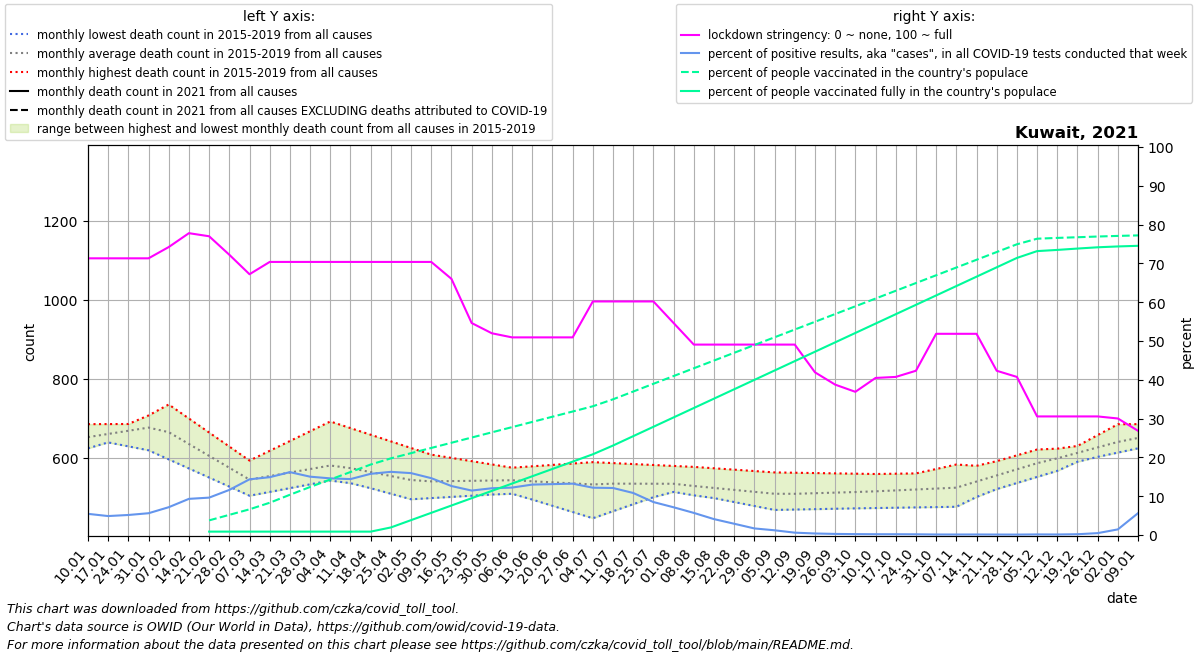

The file beside this chart, header and first rows:
date, location, time_unit, time, deaths_2010_all_ages, deaths_2011_all_ages, deaths_2012_all_ages, deaths_2013_all_ages, deaths_2014_all_ages, deaths_2015_all_ages, deaths_2016_all_ages, deaths_2017_all_ages, deaths_2018_all_ages, deaths_2019_all_ages, deaths_2020_all_ages, deaths_2021_all_ages, new_deaths, new_cases_smoothed, new_tests_smoothed, stringency_index, people_vaccinated, people_fully_vaccinated, population, positive_test_percent
2021-01-10, Kuwait, monthly, 1, , , , , , , 649.0, 685.2, 651.2, 624.0, 632.0, , 46.75, 341.4, 6255, 71.3, , , 4328553, 5.457
2021-01-17, Kuwait, monthly, 2, , , , , , , 639.0, 685.4, 665.4, 651.8, 623.8, , 39.5, 485.3, 9926, 71.3, , , 4328553, 4.889
2021-01-24, Kuwait, monthly, 3, , , , , , , 629.0, 685.6, 679.6, 679.5, 615.5, , 32.25, 491.7, 9517, 71.3, , , 4328553, 5.167
2021-01-31, Kuwait, monthly, 4, , , , , , , 619.0, 685.8, 693.8, 707.2, 607.2, , 25.0, 523.3, 9317, 71.3, , , 4328553, 5.616
2021-02-07, Kuwait, monthly, 5, , , , , , 596.0, 599.6, 686.0, 708.0, 735.0, 599.0, , 49.75, 694.3, 9684, 74.2, , , 4328553, 7.17
2021-02-14, Kuwait, monthly, 6, , , , , , 573.0, 580.2, 647.0, 674.8, 699.5, 601.0, , 74.5, 944.5, 10133, 77.78, , , 4328553, 9.321
2021-02-21, Kuwait, monthly, 7, , , , , , 550.0, 560.8, 608.0, 641.5, 664.0, 603.0, , 99.25, 922.7, 9574, 76.99, 163429, 38000, 4328553, 9.637
2021-02-28, Kuwait, monthly, 8, , , , , , 527.0, 541.4, 569.0, 608.2, 628.5, 605.0, , 124.0, 937.5, 8066, 72.22, 225095, 38000, 4328553, 11.62
2021-03-07, Kuwait, monthly, 9, , , , , , 504.0, 522.0, 530.0, 575.0, 593.0, 607.0, , 145.2, 1204, 8385, 67.2, 286762, 38000, 4328553, 14.35
2021-03-14, Kuwait, monthly, 10, , , , , , 513.6, 529.2, 533.2, 574.8, 617.8, 612.8, , 166.4, 1340, 8995, 70.37, 360143, 38000, 4328553, 14.9
2021-03-21, Kuwait, monthly, 11, , , , , , 523.2, 536.5, 536.5, 574.5, 642.5, 618.6, , 187.6, 1325, 8177, 70.37, 449143, 38000, 4328553, 16.21
2021-03-28, Kuwait, monthly, 12, , , , , , 532.8, 543.8, 539.8, 574.2, 667.2, 624.4, , 208.8, 1341, 8920, 70.37, 535778, 38000, 4328553, 15.04
2021-04-04, Kuwait, monthly, 13, , , , , , 542.4, 551.0, 543.0, 574.0, 692.0, 630.2, , 230.0, 1282, 8779, 70.37, 619259, 38000, 4328553, 14.6
2021-04-11, Kuwait, monthly, 14, , , , , , 552.0, 537.0, 535.8, 569.2, 675.2, 636.0, , 235.0, 1347, 9346, 70.37, 702741, 38000, 4328553, 14.41
2021-04-18, Kuwait, monthly, 15, , , , , , 544.8, 523.0, 528.5, 564.4, 658.4, 652.5, , 240.0, 1451, 9203, 70.37, 786222, 38000, 4328553, 15.77
2021-04-25, Kuwait, monthly, 16, , , , , , 537.5, 509.0, 521.2, 559.6, 641.6, 669.0, , 245.0, 1386, 8513, 70.37, 855166, 84595, 4328553, 16.28
2021-05-02, Kuwait, monthly, 17, , , , , , 530.2, 495.0, 514.0, 554.8, 624.8, 685.5, , 250.0, 1398, 8762, 70.37, 913206, 166137, 4328553, 15.95
2021-05-09, Kuwait, monthly, 18, , , , , , 523.0, 498.0, 522.4, 550.0, 608.0, 702.0, , 241.8, 1304, 8897, 70.37, 971246, 247678, 4328553, 14.65
2021-05-16, Kuwait, monthly, 19, , , , , , 533.8, 501.0, 530.8, 539.8, 599.8, 863.2, , 233.6, 1056, 8368, 66.01, 1029286, 329219, 4328553, 12.62
2021-05-23, Kuwait, monthly, 20, , , , , , 544.5, 504.0, 539.2, 529.5, 591.5, 1024, , 225.4, 982.7, 8577, 54.63, 1087325, 410761, 4328553, 11.46
2021-05-30, Kuwait, monthly, 21, , , , , , 555.2, 507.0, 547.6, 519.2, 583.2, 1186, , 217.2, 1192, 9890, 51.99, 1145365, 492302, 4328553, 12.05
2021-06-06, Kuwait, monthly, 22, , , , , , 566.0, 510.0, 556.0, 509.0, 575.0, 1347, , 209.0, 1283, 10492, 50.93, 1203405, 573844, 4328553, 12.23
2021-06-13, Kuwait, monthly, 23, , , , , , 564.4, 494.2, 546.8, 518.8, 578.5, 1325, , 206.0, 1446, 11123, 50.93, 1261445, 655385, 4328553, 13
2021-06-20, Kuwait, monthly, 24, , , , , , 562.8, 478.5, 537.5, 528.5, 582.0, 1302, , 203.0, 1556, 11865, 50.93, 1319485, 736927, 4328553, 13.11
2021-06-27, Kuwait, monthly, 25, , , , , , 561.2, 462.8, 528.2, 538.2, 585.5, 1280, , 200.0, 1741, 13152, 50.93, 1377525, 818468, 4328553, 13.24
2021-07-04, Kuwait, monthly, 26, , , , , , 559.6, 447.0, 519.0, 548.0, 589.0, 1257, , 197.0, 1722, 14114, 60.19, 1436145, 900481, 4328553, 12.2
2021-07-11, Kuwait, monthly, 27, , , , , , 558.0, 464.8, 524.0, 539.4, 586.6, 1235, , 235.5, 1764, 14551, 60.19, 1513896, 998043, 4328553, 12.12
2021-07-18, Kuwait, monthly, 28, , , , , , 545.8, 482.5, 529.0, 530.8, 584.2, 1188, , 274.0, 1576, 14541, 60.19, 1600342, 1102673, 4328553, 10.84
2021-07-25, Kuwait, monthly, 29, , , , , , 533.5, 500.2, 534.0, 522.2, 581.8, 1141, , 312.5, 1139, 13406, 60.19, 1686789, 1207304, 4328553, 8.497
2021-08-01, Kuwait, monthly, 30, , , , , , 521.2, 518.0, 539.0, 513.6, 579.4, 1094, , 351.0, 912.2, 12760, 54.63, 1773235, 1311934, 4328553, 7.149
2021-08-08, Kuwait, monthly, 31, , , , , , 509.0, 508.0, 544.0, 505.0, 577.0, 1047, , 300.6, 758.4, 13298, 49.07, 1859682, 1416564, 4328553, 5.703
2021-08-15, Kuwait, monthly, 32, , , , , , 502.4, 498.0, 532.0, 512.5, 573.5, 1019, , 250.2, 545.1, 13288, 49.07, 1946128, 1521194, 4328553, 4.102
2021-08-22, Kuwait, monthly, 33, , , , , , 495.8, 488.0, 520.0, 520.0, 570.0, 991.0, , 199.8, 325.7, 11203, 49.07, 2032575, 1625825, 4328553, 2.907
2021-08-29, Kuwait, monthly, 34, , , , , , 489.2, 478.0, 508.0, 527.5, 566.5, 963.0, , 149.4, 197.6, 11622, 49.07, 2119021, 1730455, 4328553, 1.7
2021-09-05, Kuwait, monthly, 35, , , , , , 482.6, 468.0, 496.0, 535.0, 563.0, 935.0, , 99.0, 152.6, 12504, 49.07, 2205468, 1835085, 4328553, 1.22
2021-09-12, Kuwait, monthly, 36, , , , , , 476.0, 469.0, 504.2, 532.8, 562.2, 907.0, , 81.75, 79.69, 13038, 49.07, 2291914, 1939716, 4328553, 0.6113
2021-09-19, Kuwait, monthly, 37, , , , , , 477.2, 470.0, 512.5, 530.5, 561.4, 899.8, , 64.5, 57.0, 14383, 41.93, 2378361, 2044346, 4328553, 0.3963
2021-09-26, Kuwait, monthly, 38, , , , , , 478.5, 471.0, 520.8, 528.2, 560.6, 892.5, , 47.25, 49.31, 17230, 38.75, 2464808, 2148976, 4328553, 0.2862
2021-10-03, Kuwait, monthly, 39, , , , , , 479.8, 472.0, 529.0, 526.0, 559.8, 885.2, , 30.0, 42.18, 18260, 36.9, 2551254, 2253607, 4328553, 0.231
2021-10-10, Kuwait, monthly, 40, , , , , , 481.0, 472.8, 525.4, 537.4, 559.0, 878.0, , 25.5, 45.49, 22020, 40.48, 2637701, 2358237, 4328553, 0.2066
2021-10-17, Kuwait, monthly, 41, , , , , , 483.2, 473.6, 521.8, 548.8, 559.8, 885.0, , 21.0, 36.16, 17837, 40.74, 2724147, 2462867, 4328553, 0.2027
2021-10-24, Kuwait, monthly, 42, , , , , , 485.5, 474.4, 518.2, 560.2, 560.5, 892.0, , 16.5, 32.06, 17290, 42.33, 2810594, 2567498, 4328553, 0.1854
2021-10-31, Kuwait, monthly, 43, , , , , , 487.8, 475.2, 514.6, 571.6, 561.2, 899.0, , 12.0, 23.65, 17264, 51.85, 2897040, 2672128, 4328553, 0.137
2021-11-07, Kuwait, monthly, 44, , , , , , 490.0, 476.0, 511.0, 583.0, 562.0, 906.0, , 10.4, 22.39, 17173, 51.85, 2983487, 2776758, 4328553, 0.1304
2021-11-14, Kuwait, monthly, 45, , , , , , 505.4, 500.8, 536.8, 579.8, 576.8, 905.4, , 8.8, 23.41, 16842, 51.85, 3069933, 2881388, 4328553, 0.139
2021-11-21, Kuwait, monthly, 46, , , , , , 520.8, 525.5, 562.5, 576.5, 591.5, 904.8, , 7.2, 21.24, 17042, 42.33, 3156380, 2986019, 4328553, 0.1247
2021-11-28, Kuwait, monthly, 47, , , , , , 536.2, 550.2, 588.2, 573.2, 606.2, 904.2, , 5.6, 19.1, 16717, 40.74, 3242826, 3090649, 4328553, 0.1143
2021-12-05, Kuwait, monthly, 48, , , , , , 551.6, 575.0, 614.0, 570.0, 621.0, 903.6, , 4.0, 27.47, 17558, 30.56, 3305088, 3166701, 4328553, 0.1565
2021-12-12, Kuwait, monthly, 49, , , , , , 567.0, 602.5, 619.8, 580.8, 623.2, 903.0, , 3.75, 28.73, 20373, 30.56, 3313991, 3180034, 4328553, 0.141
2021-12-19, Kuwait, monthly, 50, , , , , , 590.0, 630.0, 625.5, 591.6, 625.4, 877.8, , 3.5, 41.57, 20184, 30.56, 3321462, 3195108, 4328553, 0.206
2021-12-26, Kuwait, monthly, 51, , , , , , 613.0, 657.5, 631.2, 602.4, 627.6, 852.5, , 3.25, 100.9, 20699, 30.56, 3329385, 3209349, 4328553, 0.4873
2022-01-02, Kuwait, monthly, 52, , , , , , 636.0, 685.0, 637.0, 613.2, 629.8, 827.2, , 3.0, 299, 20555, 30.03, 3336184, 3218735, 4328553, 1.455
2022-01-09, Kuwait, monthly, 1, , , , , , 659.0, 685.2, 651.2, 624.0, 632.0, 802.0, , 4.0, 1319, 23375, 26.85, 3341963, 3225762, 4328553, 5.642
